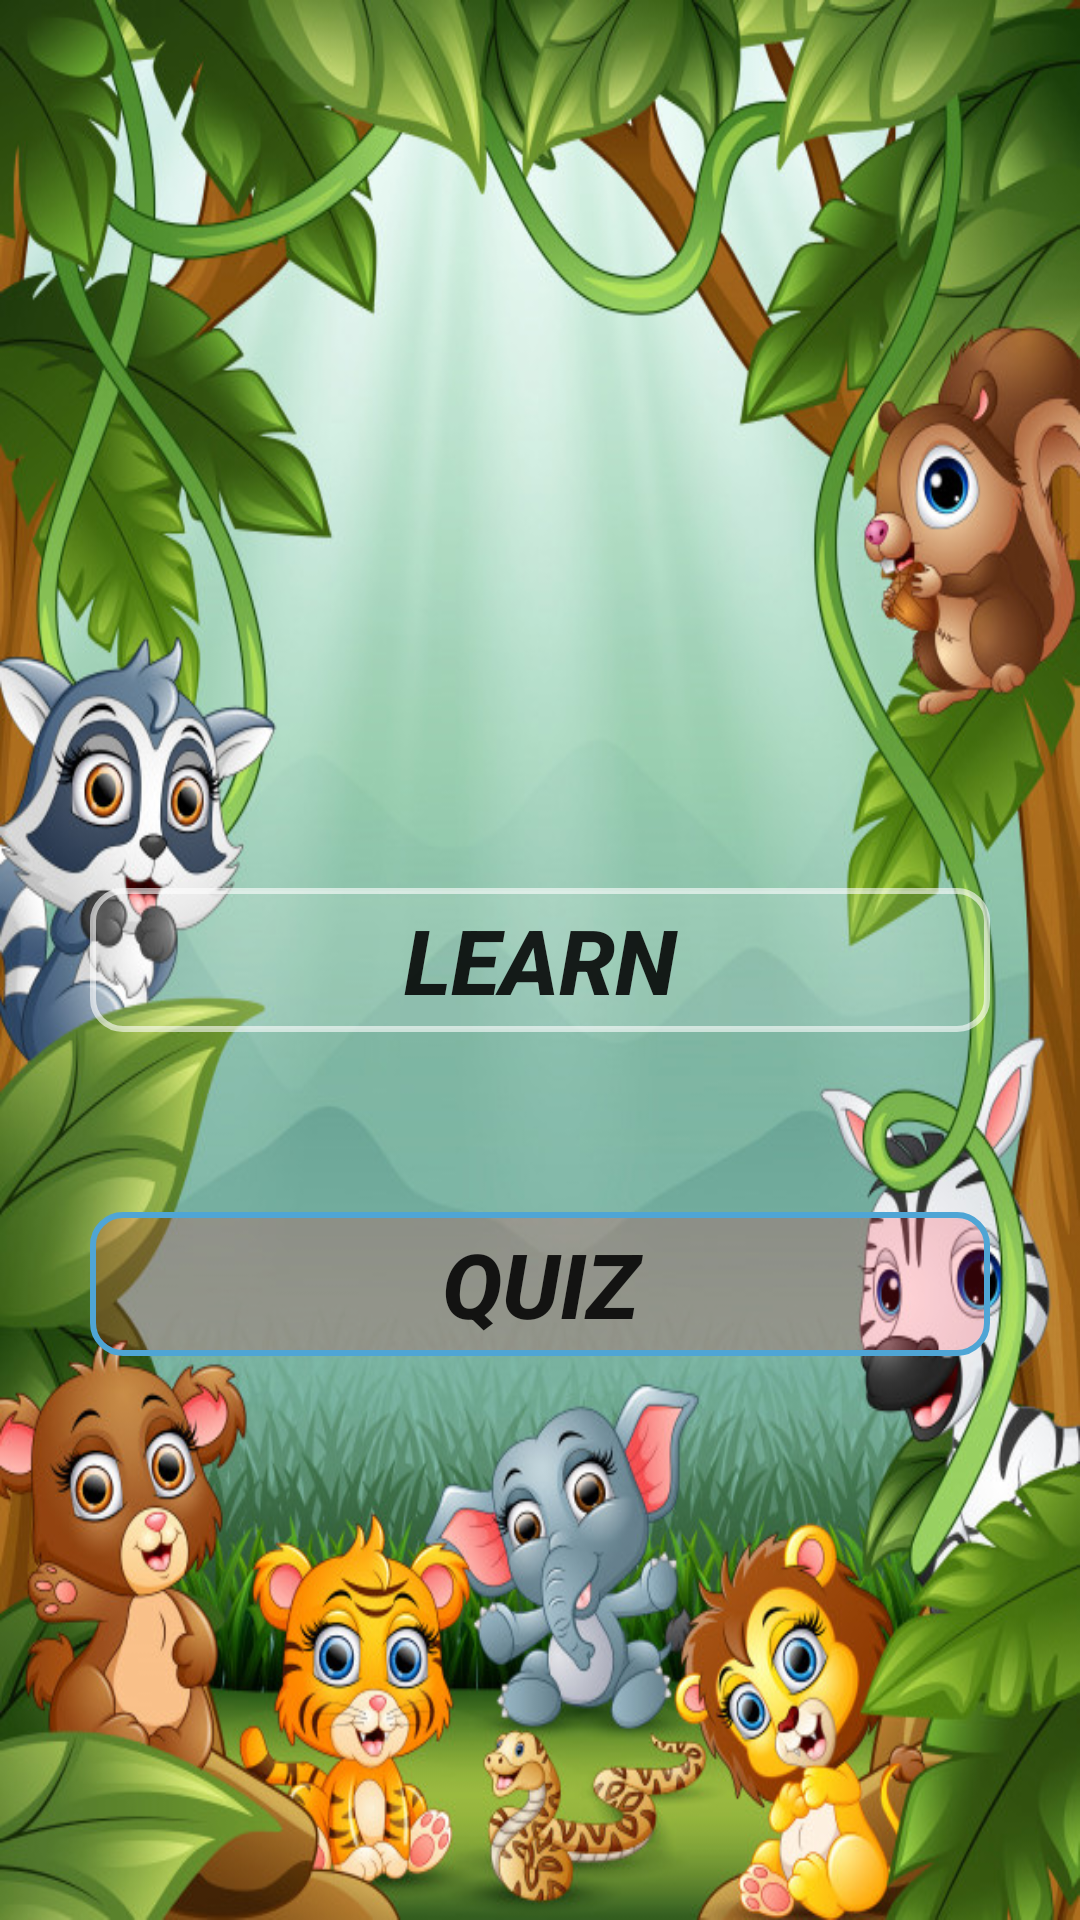

The Android layout XML behind this screen, and the referenced resources:
<!-- AndroidManifest.xml: application theme splashScreenTheme -->
<!-- res/layout/activity_main.xml -->
<?xml version="1.0" encoding="utf-8"?>
<RelativeLayout xmlns:android="http://schemas.android.com/apk/res/android"
    xmlns:app="http://schemas.android.com/apk/res-auto"
    xmlns:tools="http://schemas.android.com/tools"
    android:layout_width="match_parent"
    android:layout_height="match_parent"
    android:background="@drawable/main_back"
    tools:context=".MainActivity">


    <Button
        android:id="@+id/learn"
        android:layout_width="match_parent"
        android:layout_height="wrap_content"
        android:layout_alignParentBottom="false"
        android:layout_centerInParent="true"
        android:layout_marginStart="30dp"
        android:layout_marginTop="30dp"
        android:layout_marginEnd="30dp"
        android:layout_marginBottom="30dp"
        android:background="@drawable/squre_border"
        android:foreground="?android:attr/selectableItemBackground"
        android:backgroundTint="#99FFFFFF"
        android:text="learn"
        android:textSize="30sp"
        android:textStyle="bold|italic" />

    <Button
        android:id="@+id/quiz"
        android:layout_width="match_parent"
        android:layout_height="wrap_content"
        android:layout_below="@id/learn"
        android:layout_centerInParent="true"
        android:layout_marginStart="30dp"
        android:layout_marginTop="30dp"
        android:layout_marginEnd="30dp"
        android:layout_marginBottom="20dp"
        android:background="@drawable/squre_border"
        android:foreground="?android:attr/selectableItemBackground"
        android:backgroundTint="#00FFFFFF"
        android:backgroundTintMode="add"
        android:text="quiz"
        android:textSize="30sp"
        android:textStyle="bold|italic" />
</RelativeLayout>
<!-- resources referenced by this layout -->
<resources>
  <!-- drawable main_back: jpg bitmap (drawable-v24, 196186 bytes) -->
  <!-- drawable squre_border (drawable) -->
  <?xml version="1.0" encoding="utf-8"?>
  <shape xmlns:android="http://schemas.android.com/apk/res/android">
      <solid android:color="#30ff1429" />
      <stroke
          android:width="2dip"
          android:color="#4fa5d5" />
  <corners
      android:radius="10dp"/>
  </shape>
  <style name="splashScreenTheme" parent="Theme.MaterialComponents.Light.NoActionBar">
          <item name="android:windowBackground">@drawable/splash_screen</item>
          <item name="android:statusBarColor">@color/black</item>
      </style>
  <!-- drawable splash_screen (drawable) -->
  <?xml version="1.0" encoding="utf-8"?>
  <layer-list xmlns:android="http://schemas.android.com/apk/res/android">
      <item android:drawable="@color/white" />
      <item
          android:drawable="@drawable/main_logo"
          android:gravity="center" />
  </layer-list>
  <color name="black">#FF000000</color>
  <color name="white">#FFFFFFFF</color>
  <!-- drawable main_logo: png bitmap (drawable-v24, 38280 bytes) -->
</resources>
